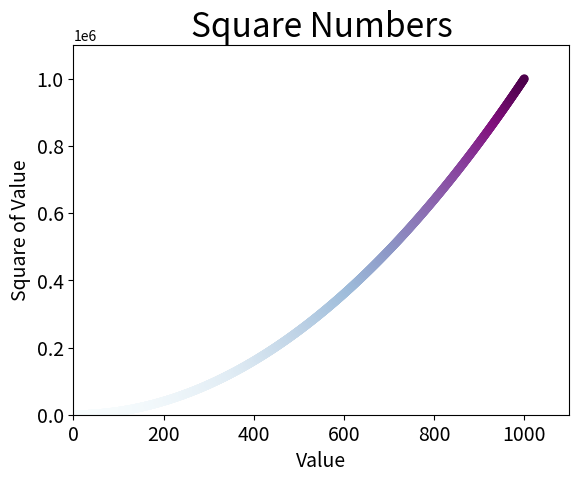

Here is the Python script that generated this plot:
# -*- coding: utf-8 -*-

# 日期：2020-03-22
# [redacted]
# 功能：绘制散点图

import matplotlib.pyplot as plt

# 绘制单个点
# plt.scatter(2, 4, s = 200)
# 绘制一系列点
x_values = list(range(1, 1001))
y_values = [x ** 2 for x in x_values]
# edgecolor属性删除点的轮廓
# c属性自定义颜色
# 颜色映射(colormap)是一系列颜色：camp属性
plt.scatter(x_values, y_values, c = y_values, cmap = plt.cm.BuPu,
	edgecolor = 'none', s = 40)

# 设置图表标题并给坐标轴加上标签
plt.title("Square Numbers", fontsize = 24)
plt.xlabel("Value", fontsize = 14)
plt.ylabel("Square of Value", fontsize = 14)

# 设置每个坐标轴的取值范围
plt.axis([0, 1100, 0, 1100000])

# 设置刻度标记的大小
plt.tick_params(axis = 'both', which = 'major', labelsize = 14)

plt.show()
# 在当前目录中存储图像
plt.savefig('square_plot.png', bbox_inches = 'tight')